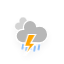
t = 0.00 s
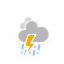
t = 1.21 s
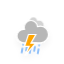
t = 2.42 s
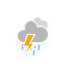
t = 3.63 s
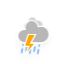
t = 4.83 s
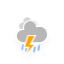
t = 6.04 s

The animated SVG that drew these frames (rendered in a browser with its animation timeline set to each time). Animation: 4 CSS @keyframes rules; one cycle of 7.25 s, repeats indefinitely.

<?xml version="1.0" encoding="utf-8"?>
<!-- (c) ammap.com | SVG weather icons -->
<svg
    version="1.1"
    xmlns="http://www.w3.org/2000/svg"
    xmlns:xlink="http://www.w3.org/1999/xlink"
    width="64"
    height="64"
    viewbox="0 0 64 64">
    <defs>
        <filter id="blur" width="200%" height="200%">
            <feGaussianBlur in="SourceAlpha" stdDeviation="3"/>
            <feOffset dx="0" dy="4" result="offsetblur"/>
            <feComponentTransfer>
                <feFuncA type="linear" slope="0.05"/>
            </feComponentTransfer>
            <feMerge> 
                <feMergeNode/>
                <feMergeNode in="SourceGraphic"/> 
            </feMerge>
        </filter>
        <style type="text/css"><![CDATA[
/*
** CLOUDS
*/
@keyframes am-weather-cloud-1 {
  0% {
    -webkit-transform: translate(-5px,0px);
       -moz-transform: translate(-5px,0px);
        -ms-transform: translate(-5px,0px);
            transform: translate(-5px,0px);
  }

  50% {
    -webkit-transform: translate(10px,0px);
       -moz-transform: translate(10px,0px);
        -ms-transform: translate(10px,0px);
            transform: translate(10px,0px);
  }

  100% {
    -webkit-transform: translate(-5px,0px);
       -moz-transform: translate(-5px,0px);
        -ms-transform: translate(-5px,0px);
            transform: translate(-5px,0px);
  }
}

.am-weather-cloud-1 {
  -webkit-animation-name: am-weather-cloud-1;
     -moz-animation-name: am-weather-cloud-1;
          animation-name: am-weather-cloud-1;
  -webkit-animation-duration: 7s;
     -moz-animation-duration: 7s;
          animation-duration: 7s;
  -webkit-animation-timing-function: linear;
     -moz-animation-timing-function: linear;
          animation-timing-function: linear;
  -webkit-animation-iteration-count: infinite;
     -moz-animation-iteration-count: infinite;
          animation-iteration-count: infinite;
}

@keyframes am-weather-cloud-2 {
  0% {
    -webkit-transform: translate(0px,0px);
       -moz-transform: translate(0px,0px);
        -ms-transform: translate(0px,0px);
            transform: translate(0px,0px);
  }

  50% {
    -webkit-transform: translate(2px,0px);
       -moz-transform: translate(2px,0px);
        -ms-transform: translate(2px,0px);
            transform: translate(2px,0px);
  }

  100% {
    -webkit-transform: translate(0px,0px);
       -moz-transform: translate(0px,0px);
        -ms-transform: translate(0px,0px);
            transform: translate(0px,0px);
  }
}

.am-weather-cloud-2 {
  -webkit-animation-name: am-weather-cloud-2;
     -moz-animation-name: am-weather-cloud-2;
          animation-name: am-weather-cloud-2;
  -webkit-animation-duration: 3s;
     -moz-animation-duration: 3s;
          animation-duration: 3s;
  -webkit-animation-timing-function: linear;
     -moz-animation-timing-function: linear;
          animation-timing-function: linear;
  -webkit-animation-iteration-count: infinite;
     -moz-animation-iteration-count: infinite;
          animation-iteration-count: infinite;
}

/*
** STROKE
*/
@keyframes am-weather-stroke {
  0% {
    -webkit-transform: translate(0.0px,0.0px);
       -moz-transform: translate(0.0px,0.0px);
        -ms-transform: translate(0.0px,0.0px);
            transform: translate(0.0px,0.0px);
  }

  2% {
    -webkit-transform: translate(0.3px,0.0px);
       -moz-transform: translate(0.3px,0.0px);
        -ms-transform: translate(0.3px,0.0px);
            transform: translate(0.3px,0.0px);
  }

  4% {
    -webkit-transform: translate(0.0px,0.0px);
       -moz-transform: translate(0.0px,0.0px);
        -ms-transform: translate(0.0px,0.0px);
            transform: translate(0.0px,0.0px);
  }

  6% {
    -webkit-transform: translate(0.5px,0.4px);
       -moz-transform: translate(0.5px,0.4px);
        -ms-transform: translate(0.5px,0.4px);
            transform: translate(0.5px,0.4px);
  }

  8% {
    -webkit-transform: translate(0.0px,0.0px);
       -moz-transform: translate(0.0px,0.0px);
        -ms-transform: translate(0.0px,0.0px);
            transform: translate(0.0px,0.0px);
  }

  10% {
    -webkit-transform: translate(0.3px,0.0px);
       -moz-transform: translate(0.3px,0.0px);
        -ms-transform: translate(0.3px,0.0px);
            transform: translate(0.3px,0.0px);
  }

  12% {
    -webkit-transform: translate(0.0px,0.0px);
       -moz-transform: translate(0.0px,0.0px);
        -ms-transform: translate(0.0px,0.0px);
            transform: translate(0.0px,0.0px);
  }

  14% {
    -webkit-transform: translate(0.3px,0.0px);
       -moz-transform: translate(0.3px,0.0px);
        -ms-transform: translate(0.3px,0.0px);
            transform: translate(0.3px,0.0px);
  }

  16% {
    -webkit-transform: translate(0.0px,0.0px);
       -moz-transform: translate(0.0px,0.0px);
        -ms-transform: translate(0.0px,0.0px);
            transform: translate(0.0px,0.0px);
  }

  18% {
    -webkit-transform: translate(0.3px,0.0px);
       -moz-transform: translate(0.3px,0.0px);
        -ms-transform: translate(0.3px,0.0px);
            transform: translate(0.3px,0.0px);
  }

  20% {
    -webkit-transform: translate(0.0px,0.0px);
       -moz-transform: translate(0.0px,0.0px);
        -ms-transform: translate(0.0px,0.0px);
            transform: translate(0.0px,0.0px);
  }

  22% {
    -webkit-transform: translate(1px,0.0px);
       -moz-transform: translate(1px,0.0px);
        -ms-transform: translate(1px,0.0px);
            transform: translate(1px,0.0px);
  }

  24% {
    -webkit-transform: translate(0.0px,0.0px);
       -moz-transform: translate(0.0px,0.0px);
        -ms-transform: translate(0.0px,0.0px);
            transform: translate(0.0px,0.0px);
  }

  26% {
    -webkit-transform: translate(-1px,0.0px);
       -moz-transform: translate(-1px,0.0px);
        -ms-transform: translate(-1px,0.0px);
            transform: translate(-1px,0.0px);

  }

  28% {
    -webkit-transform: translate(0.0px,0.0px);
       -moz-transform: translate(0.0px,0.0px);
        -ms-transform: translate(0.0px,0.0px);
            transform: translate(0.0px,0.0px);
  }

  40% {
    fill: orange;
    -webkit-transform: translate(0.0px,0.0px);
       -moz-transform: translate(0.0px,0.0px);
        -ms-transform: translate(0.0px,0.0px);
            transform: translate(0.0px,0.0px);
  }

  65% {
    fill: white;
    -webkit-transform: translate(-1px,5.0px);
       -moz-transform: translate(-1px,5.0px);
        -ms-transform: translate(-1px,5.0px);
            transform: translate(-1px,5.0px);
  }
  61% {
    fill: orange;
  }

  100% {
    -webkit-transform: translate(0.0px,0.0px);
       -moz-transform: translate(0.0px,0.0px);
        -ms-transform: translate(0.0px,0.0px);
            transform: translate(0.0px,0.0px);
  }
}

.am-weather-stroke {
  -webkit-animation-name: am-weather-stroke;
     -moz-animation-name: am-weather-stroke;
          animation-name: am-weather-stroke;
  -webkit-animation-duration: 1.11s;
     -moz-animation-duration: 1.11s;
          animation-duration: 1.11s;
  -webkit-animation-timing-function: linear;
     -moz-animation-timing-function: linear;
          animation-timing-function: linear;
  -webkit-animation-iteration-count: infinite;
     -moz-animation-iteration-count: infinite;
          animation-iteration-count: infinite;
}

/*
** RAIN
*/
@keyframes am-weather-rain {
  0% {
    stroke-dashoffset: 0;
  }

  100% {
    stroke-dashoffset: -100;
  }
}

.am-weather-rain-1 {
  -webkit-animation-name: am-weather-rain;
     -moz-animation-name: am-weather-rain;
      -ms-animation-name: am-weather-rain;
          animation-name: am-weather-rain;
  -webkit-animation-duration: 6s;
     -moz-animation-duration: 6s;
      -ms-animation-duration: 6s;
          animation-duration: 6s;
  -webkit-animation-timing-function: linear;
     -moz-animation-timing-function: linear;
      -ms-animation-timing-function: linear;
          animation-timing-function: linear;
  -webkit-animation-iteration-count: infinite;
     -moz-animation-iteration-count: infinite;
      -ms-animation-iteration-count: infinite;
          animation-iteration-count: infinite;
}

.am-weather-rain-2 {
  -webkit-animation-name: am-weather-rain;
     -moz-animation-name: am-weather-rain;
      -ms-animation-name: am-weather-rain;
          animation-name: am-weather-rain;
  -webkit-animation-delay: 0.25s;
     -moz-animation-delay: 0.25s;
      -ms-animation-delay: 0.25s;
          animation-delay: 0.25s;
  -webkit-animation-duration: 6s;
     -moz-animation-duration: 6s;
      -ms-animation-duration: 6s;
          animation-duration: 6s;
  -webkit-animation-timing-function: linear;
     -moz-animation-timing-function: linear;
      -ms-animation-timing-function: linear;
          animation-timing-function: linear;
  -webkit-animation-iteration-count: infinite;
     -moz-animation-iteration-count: infinite;
      -ms-animation-iteration-count: infinite;
          animation-iteration-count: infinite;
}
        ]]></style>
    </defs>
    <g filter="url(#blur)" id="thunder">
        <g transform="translate(20,10)">
            <g class="am-weather-cloud-1">
                <path d="M47.7,35.4     c0-4.6-3.7-8.2-8.2-8.2c-1,0-1.9,0.2-2.8,0.5c-0.3-3.4-3.1-6.2-6.6-6.2c-3.7,0-6.7,3-6.7,6.7c0,0.8,0.2,1.6,0.4,2.3     c-0.3-0.1-0.7-0.1-1-0.1c-3.7,0-6.7,3-6.7,6.7c0,3.6,2.9,6.6,6.5,6.7l17.2,0C44.2,43.3,47.7,39.8,47.7,35.4z" fill="#d4d4d4" stroke="white" stroke-linejoin="round" stroke-width="1.2" transform="translate(-10,-6), scale(0.6)" />
            </g>
            <g transform="translate(11,36), rotate(10)">
              <line class="am-weather-rain-2" fill="none" stroke="#91C0F8" stroke-dasharray="4,4" stroke-linecap="round" stroke-width="2" transform="translate(-8,0)" x1="0" x2="0" y1="0" y2="8" />
            <line class="am-weather-rain-1" fill="none" stroke="#91C0F8" stroke-dasharray="4,4" stroke-linecap="round" stroke-width="2" transform="translate(-4,1)" x1="0" x2="0" y1="0" y2="8" />
            <line class="am-weather-rain-2" fill="none" stroke="#91C0F8" stroke-dasharray="4,4" stroke-linecap="round" stroke-width="2" transform="translate(0,-1)" x1="0" x2="0" y1="0" y2="8" />
            <line class="am-weather-rain-1" fill="none" stroke="#91C0F8" stroke-dasharray="4,4" stroke-linecap="round" stroke-width="2" transform="translate(4,0)" x1="0" x2="0" y1="0" y2="8" />
              <line class="am-weather-rain-2" fill="none" stroke="#91C0F8" stroke-dasharray="4,4" stroke-linecap="round" stroke-width="2" transform="translate(8,-2)" x1="0" x2="0" y1="0" y2="8" />
            </g>
            <g class="am-weather-cloud-2">
                <path d="M47.7,35.4     c0-4.6-3.7-8.2-8.2-8.2c-1,0-1.9,0.2-2.8,0.5c-0.3-3.4-3.1-6.2-6.6-6.2c-3.7,0-6.7,3-6.7,6.7c0,0.8,0.2,1.6,0.4,2.3     c-0.3-0.1-0.7-0.1-1-0.1c-3.7,0-6.7,3-6.7,6.7c0,3.6,2.9,6.6,6.5,6.7l17.2,0C44.2,43.3,47.7,39.8,47.7,35.4z" fill="#b7b7b7" stroke="white" stroke-linejoin="round" stroke-width="1.2" transform="translate(-20,-11)" />
            </g>
            <g transform="translate(-9,28), scale(1.2)">
                <polygon class="am-weather-stroke" fill="orange" stroke="white" stroke-width="1" points="14.3,-2.9 20.5,-2.9 16.4,4.3 20.3,4.3 11.5,14.6 14.9,6.9 11.1,6.9" />
            </g>
        </g>
    </g>
</svg>